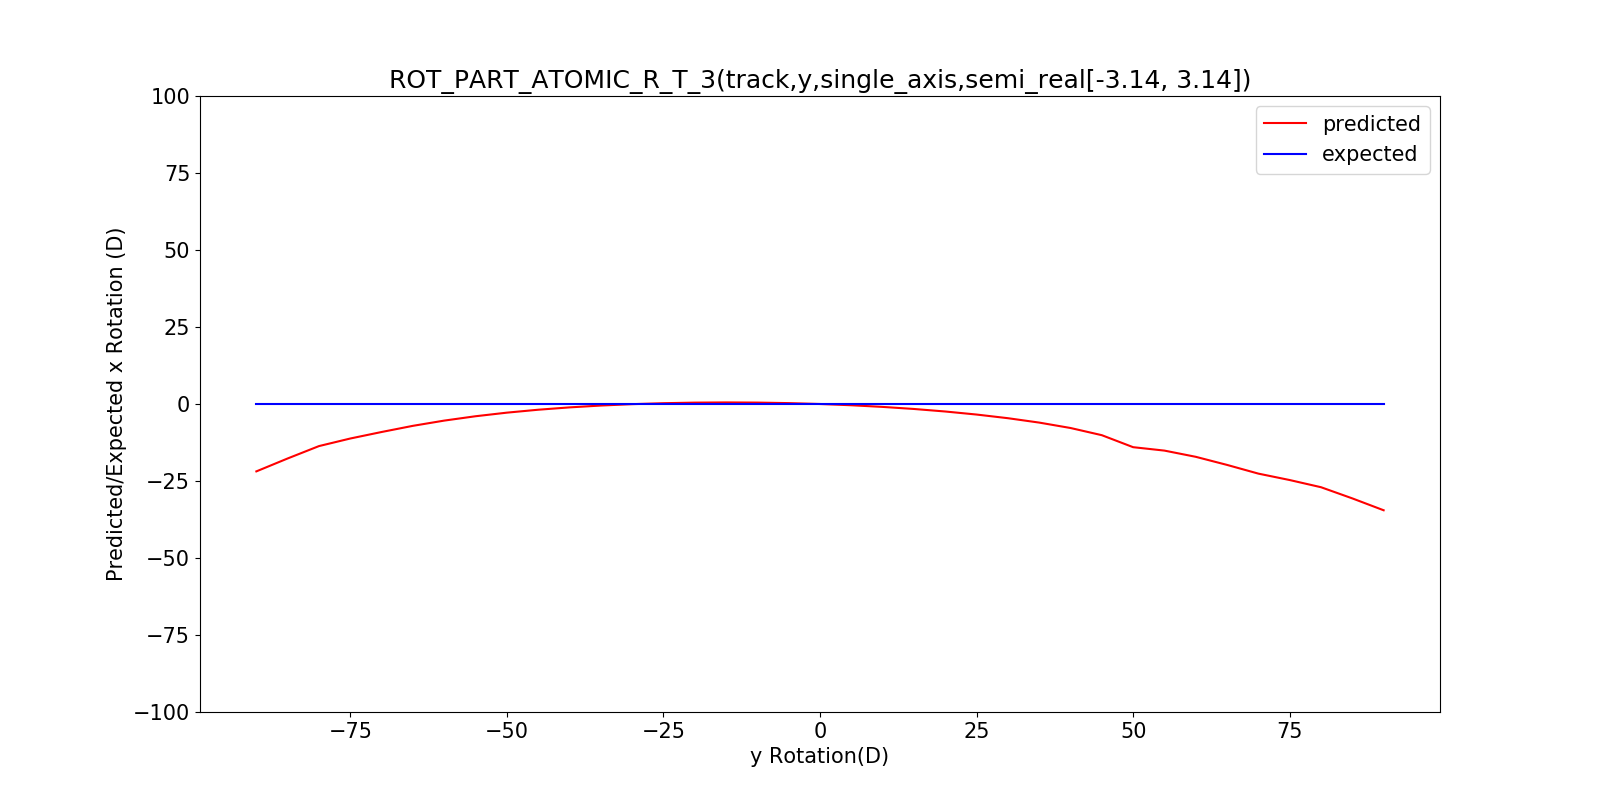

Source data for this figure (header and first rows):
, x, predicted_rotation, expected_rotation
0, -90, -21.88, -90
1, -85, -17.68, -85
2, -80, -13.66, -80
3, -75, -11.2, -75
4, -70, -9.089, -70
5, -65, -7.088, -65
6, -60, -5.389, -60
7, -55, -3.974, -55
8, -50, -2.81, -50
9, -45, -1.861, -45
10, -40, -1.099, -40
11, -35, -0.5019, -35
12, -30, -0.0532, -30
13, -25, 0.2596, -25
14, -20, 0.4454, -20
15, -15, 0.5099, -15
16, -10, 0.4567, -10
17, -5, 0.2871, -5
18, 0, 3.162124615746644e-08, 0
19, 5, -0.408, 5
20, 10, -0.9428, 10
21, 15, -1.614, 15
22, 20, -2.434, 20
23, 25, -3.423, 25
24, 30, -4.609, 30
25, 35, -6.035, 35
26, 40, -7.791, 40
27, 45, -10.13, 45
28, 50, -14.02, 50
29, 55, -15.13, 55
30, 60, -17.15, 60
31, 65, -19.78, 65
32, 70, -22.6, 70
33, 75, -24.69, 75
34, 80, -27.02, 80
35, 85, -30.65, 85
36, 90, -34.5, 90
